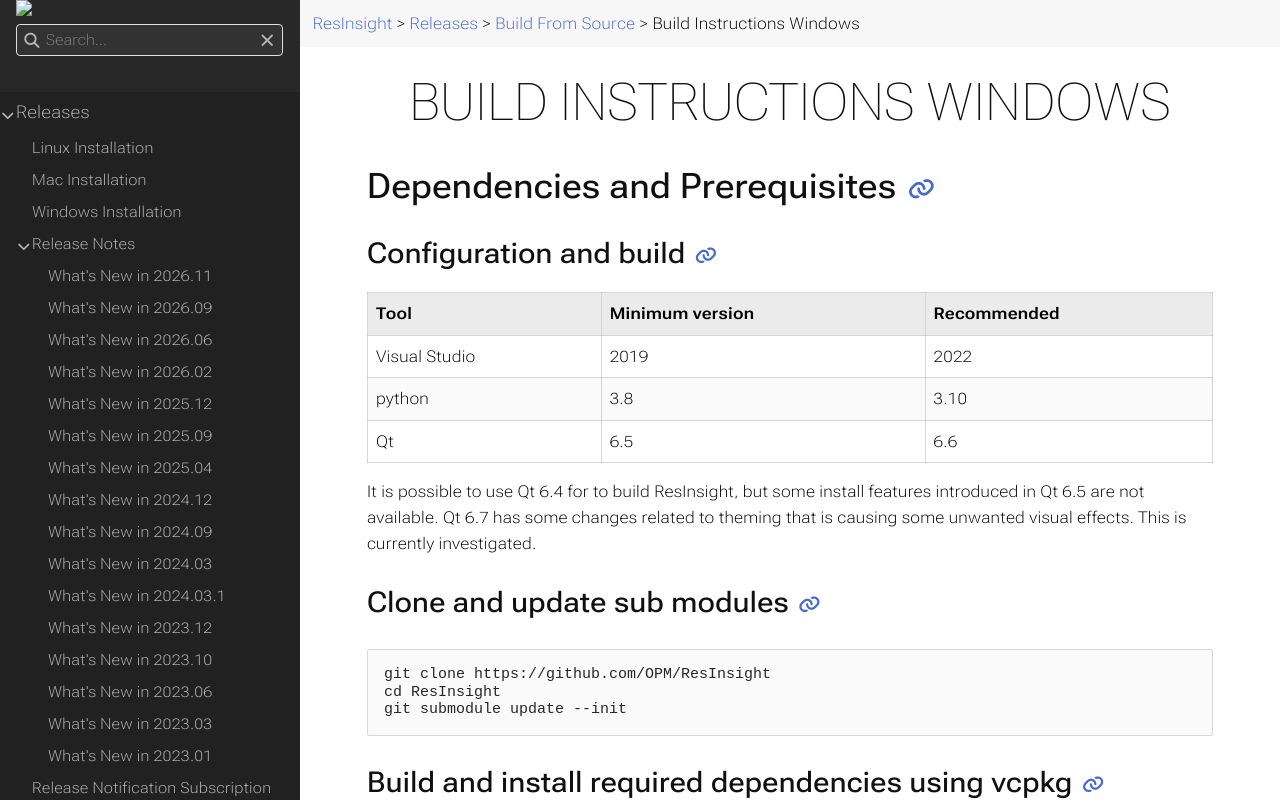

repository: OPM/ResInsight-UserDocumentation · page: releases/build-from-source/build-instructions-windows/index.html · generator: sphinx

+++
title = "Build Instructions Windows"

hidden = false
weight = 31
+++

## Dependencies and Prerequisites

### Configuration and build

| Tool                    | Minimum version  | Recommended |
|-------------------------|------------------|-------------|
| Visual Studio           | 2019             | 2022        |
| python 				  | 3.8              | 3.10        |
| Qt 	    			  | 6.5              | 6.6         |

It is possible to use Qt 6.4 for to build ResInsight, but some install features introduced in Qt 6.5 are not available. Qt 6.7 has some changes related to theming that is causing some unwanted visual effects. This is currently investigated.

### Clone and update sub modules

	git clone https://github.com/OPM/ResInsight
    cd ResInsight
    git submodule update --init

### Build and install required dependencies using vcpkg 
Open a command prompt using "Run as Administrator" for Visual Studio x64.

[Detailed Developer notes](https://ceetronsolutions.github.io/resinsight-system-doc/editor/vcpkg)

    ThirdParty/vcpkg/bootstrap-vcpkg.bat

### Qt

**Official install tools**

Qt can be installed using the `MaintenanceTool.exe`, and select the following modules:

![](/images/getting-started/qtmaintenancetool.png)

**aqtinstall**

[aqtinstall](https://github.com/miurahr/aqtinstall) is a Python tool used to install Qt directly from Qt distribution sites, and does not require a user account for Qt sites. Other ways to install Qt is described [official Qt documentation](https://www.qt.io/download-qt-installer-oss)

Create a root folder for Qt installations. In this folder, create a virtual environment for **aqtinstall**:

    python3 -m venv myvenv
    myvenv/Scripts/activate
    pip3 install aqtinstall
    aqt install-qt windows desktop 6.6.3 win64_msvc2019_64 -m qtnetworkauth
   

### Build ResInsight

The configuration flags for a basic build is given in `CMakePresets.json` in the root of the repository. Configuration flags specific for the system to build on can be specified in `CMakeUserPresets.json`. This file is ignored by git.

- Create a copy of `CMakeUserPresets-example.json` and rename to `CMakeUserPresets.json`
- Update the path to your local installation of Qt6 for the key `CMAKE_PREFIX_PATH` in `CMakeUserPresets.json`

Start Visual Studio, and open the ResInsight source folder. When you open the ResInsight folder for the first time, **vcpkg** may spend a few minutes building the required dependencies specified in `vcpkg.json`.

[CMake Configuration]({{% relref "cmake-configuration" %}})

[Configure and build with CMake Presets in Visual Studio](https://learn.microsoft.com/en-us/cpp/build/cmake-presets-vs?view=msvc-170)
